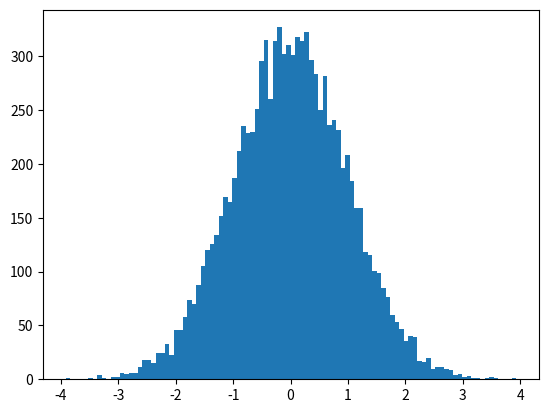

Write the Python code that produced this figure.
import matplotlib.pyplot as plt
import numpy as np

x = np.random.randn(10000) 
fig, ax = plt.subplots()
  
n, bins, patches = ax.hist(x, 100) 

plt.show()